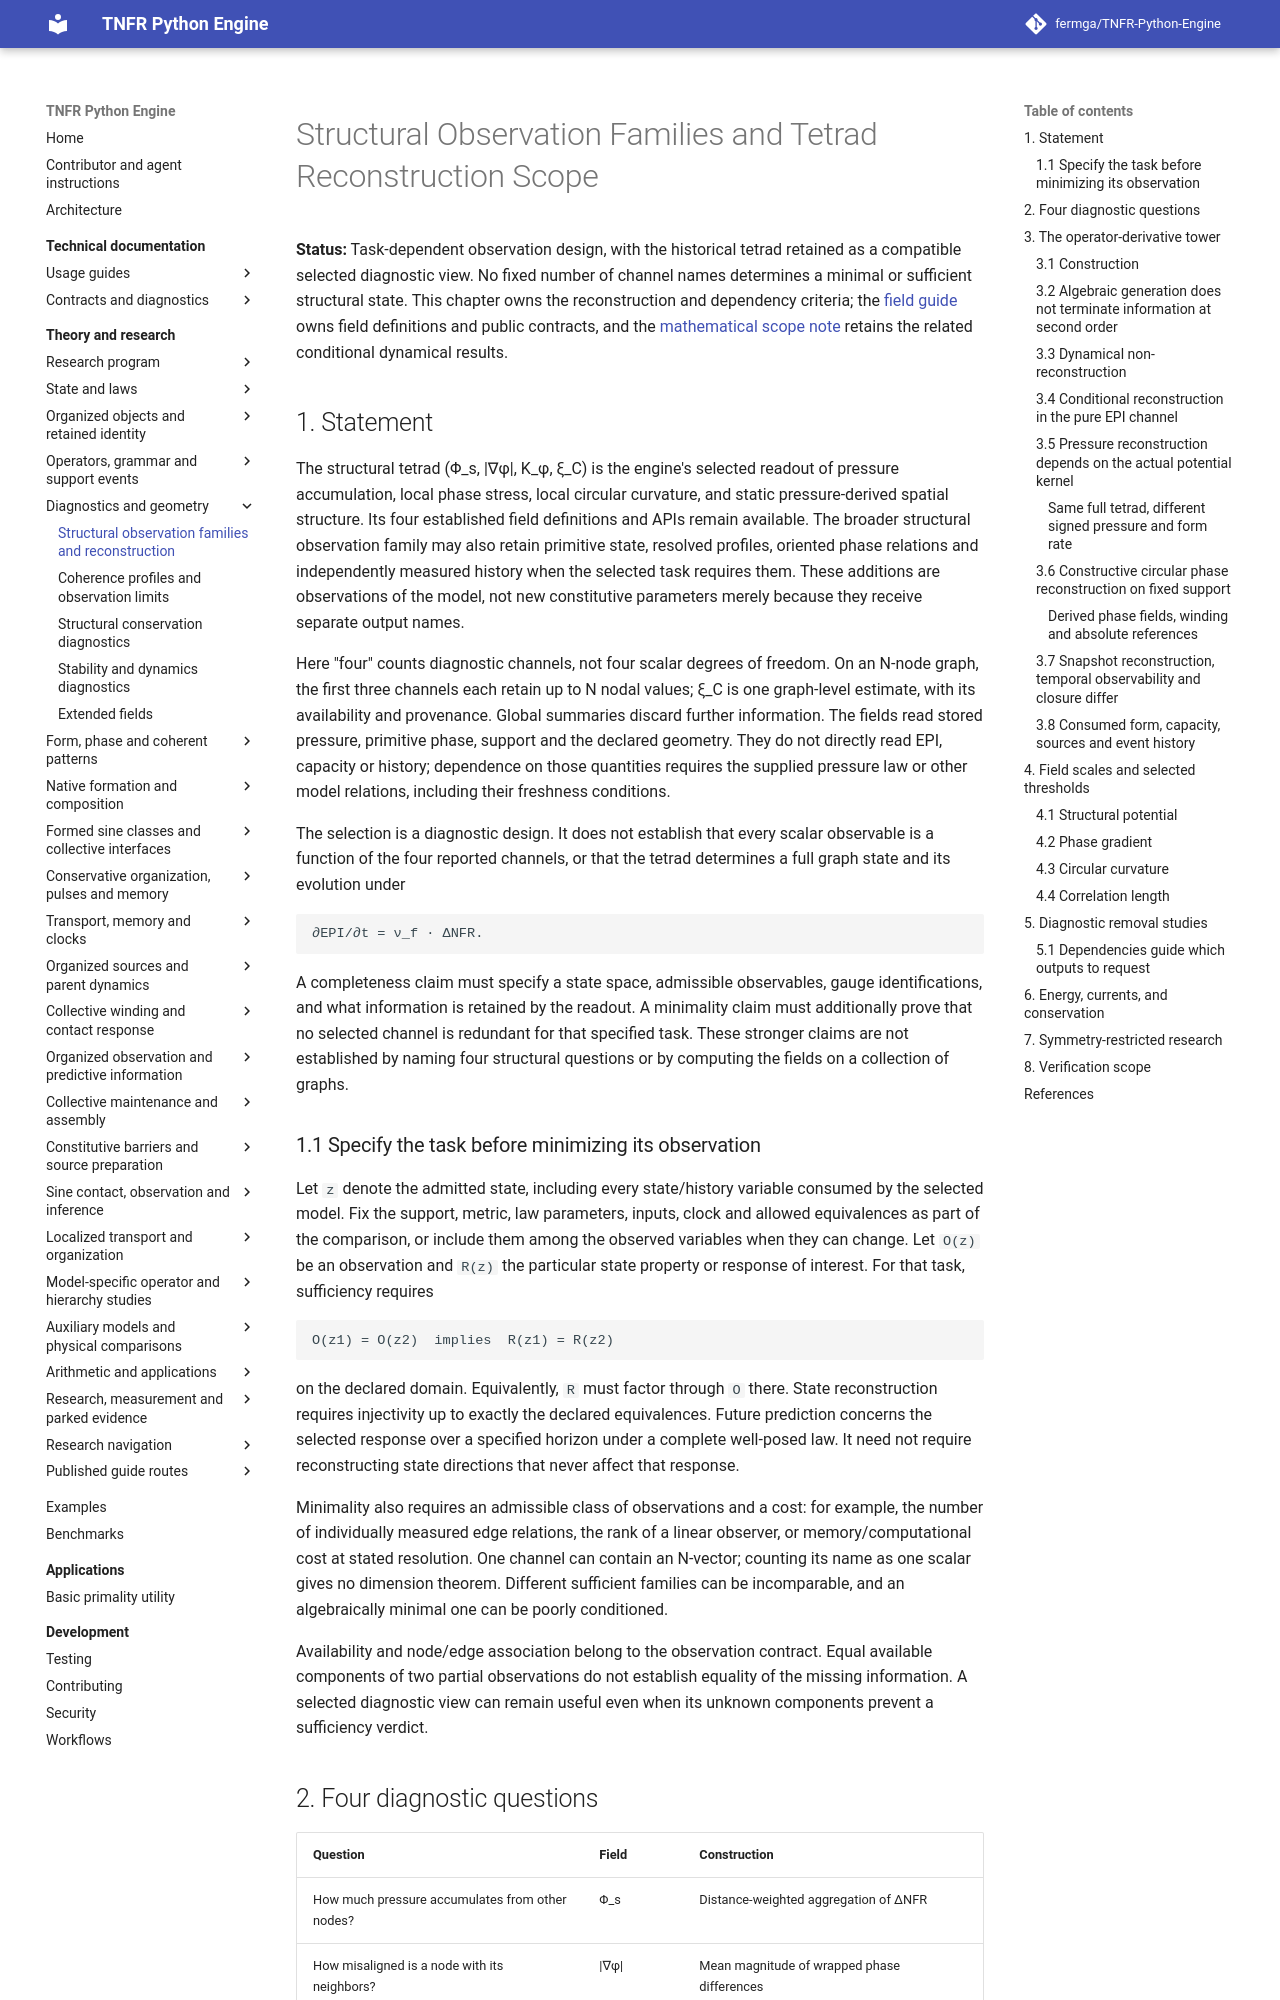

repository: fermga/TNFR-Python-Engine · page: theory/MINIMAL_STRUCTURAL_DEGREES/index.html · generator: mkdocs

<a id="structural-tetrad-diagnostic-degrees-and-reconstruction-scope"></a>
# Structural Observation Families and Tetrad Reconstruction Scope

**Status:** Task-dependent observation design, with the historical tetrad
retained as a compatible selected diagnostic view. No fixed number of channel
names determines a minimal or sufficient structural state. This chapter owns
the reconstruction and dependency criteria; the
[field guide](../docs/STRUCTURAL_FIELDS_TETRAD.md) owns field definitions and
public contracts, and the
[mathematical scope note](DIAGNOSTIC_AND_GRAMMAR_SCOPE.md) retains the related
conditional dynamical results.

## 1. Statement

The structural tetrad (Φ_s, |∇φ|, K_φ, ξ_C) is the engine's selected readout of
pressure accumulation, local phase stress, local circular curvature, and
static pressure-derived spatial structure. Its four established field
definitions and APIs remain available. The broader structural observation
family may also retain primitive state, resolved profiles, oriented phase
relations and independently measured history when the selected task requires
them. These additions are observations of the model, not new constitutive
parameters merely because they receive separate output names.

Here "four" counts diagnostic channels, not four scalar degrees of freedom.
On an N-node graph, the first three channels each retain up to N nodal
values; ξ_C is one graph-level estimate, with its availability and provenance.
Global summaries discard further information. The fields read stored pressure,
primitive phase, support and the declared geometry. They do not directly read
EPI, capacity or history; dependence on those quantities requires the supplied
pressure law or other model relations, including their freshness conditions.

The selection is a diagnostic design. It does not establish that every scalar
observable is a function of the four reported channels, or that the tetrad
determines a full graph state and its evolution under

    ∂EPI/∂t = ν_f · ΔNFR.

A completeness claim must specify a state space, admissible observables,
gauge identifications, and what information is retained by the readout. A
minimality claim must additionally prove that no selected channel is redundant
for that specified task. These stronger claims are not established by naming
four structural questions or by computing the fields on a collection of graphs.

### 1.1 Specify the task before minimizing its observation

Let `z` denote the admitted state, including every state/history variable
consumed by the selected model. Fix the support, metric, law parameters,
inputs, clock and allowed equivalences as part of the comparison, or include
them among the observed variables when they can change. Let `O(z)` be an
observation and `R(z)` the particular state property or response of interest.
For that task, sufficiency requires

```text
O(z1) = O(z2)  implies  R(z1) = R(z2)
```

on the declared domain. Equivalently, `R` must factor through `O` there.
State reconstruction requires injectivity up to exactly the declared
equivalences. Future prediction concerns the selected response over a
specified horizon under a complete well-posed law. It need not require
reconstructing state directions that never affect that response.

Minimality also requires an admissible class of observations and a cost:
for example, the number of individually measured edge relations, the rank
of a linear observer, or memory/computational cost at stated resolution.
One channel can contain an N-vector; counting its name as one scalar gives
no dimension theorem. Different sufficient families can be incomparable,
and an algebraically minimal one can be poorly conditioned.

Availability and node/edge association belong to the observation contract.
Equal available components of two partial observations do not establish
equality of the missing information. A selected diagnostic view can remain
useful even when its unknown components prevent a sufficiency verdict.
